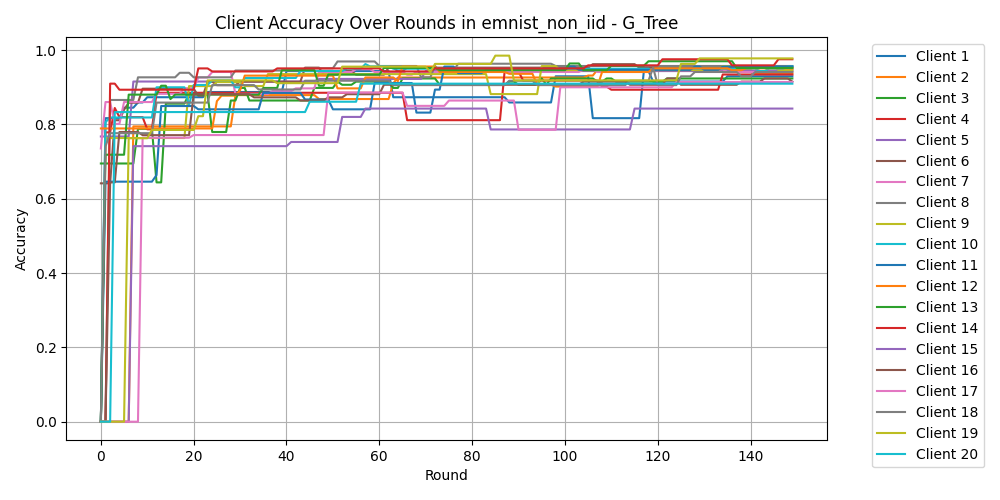

The table this chart was drawn from, first rows:
Round, Client 1, Client 2, Client 3, Client 4, Client 5, Client 6, Client 7, Client 8, Client 9, Client 10, Client 11, Client 12, Client 13, Client 14, Client 15, Client 16, Client 17, Client 18, Client 19, Client 20
0, 0.0, 0.0, 0.6949, 0.0, 0.7676, 0.6415, 0.7353, 0.0, 0.0, 0.0, 0.0, 0.7892, 0.0, 0.0, 0.0, 0.0, 0.0, 0.0, 0.0, 0.0
1, 0.8169, 0.0, 0.6949, 0.7787, 0.7676, 0.6415, 0.8603, 0.0, 0.7634, 0.8063, 0.646, 0.7892, 0.7186, 0.0, 0.0, 0.0, 0.0, 0.7412, 0.0, 0.0
2, 0.8169, 0.0, 0.6949, 0.7787, 0.7676, 0.6415, 0.8603, 0.8659, 0.7634, 0.8187, 0.646, 0.7892, 0.7186, 0.9098, 0.0, 0.6441, 0.0, 0.7765, 0.0, 0.0
3, 0.8169, 0.0, 0.6949, 0.8443, 0.7676, 0.8113, 0.8015, 0.8659, 0.7634, 0.8187, 0.646, 0.7892, 0.7186, 0.9098, 0.0, 0.6441, 0.0, 0.7765, 0.0, 0.8333
4, 0.8169, 0.0, 0.6949, 0.8197, 0.7676, 0.8113, 0.8015, 0.8659, 0.7634, 0.8187, 0.646, 0.7892, 0.7186, 0.8934, 0.0, 0.7797, 0.0, 0.7765, 0.0, 0.8333
5, 0.8451, 0.0, 0.6949, 0.8197, 0.7676, 0.8396, 0.8603, 0.8659, 0.7634, 0.8187, 0.646, 0.7892, 0.7186, 0.8934, 0.0, 0.7797, 0.0, 0.7765, 0.0, 0.8333
6, 0.8451, 0.0, 0.6949, 0.8197, 0.7676, 0.8585, 0.8603, 0.8659, 0.7634, 0.8187, 0.646, 0.7892, 0.8802, 0.8934, 0.0, 0.7797, 0.0, 0.7765, 0.763, 0.8333
7, 0.8451, 0.7947, 0.6949, 0.8197, 0.9155, 0.8585, 0.8603, 0.8659, 0.7634, 0.8187, 0.646, 0.7892, 0.8802, 0.8934, 0.7416, 0.7797, 0.0, 0.7765, 0.763, 0.8333
8, 0.8592, 0.7947, 0.7881, 0.8197, 0.9155, 0.8585, 0.8603, 0.9268, 0.7634, 0.8187, 0.646, 0.7892, 0.8802, 0.8934, 0.7416, 0.7797, 0.0, 0.7765, 0.763, 0.8333
9, 0.8592, 0.7947, 0.7881, 0.8197, 0.9155, 0.8962, 0.8603, 0.9268, 0.7634, 0.8187, 0.646, 0.7892, 0.8802, 0.8934, 0.7416, 0.7712, 0.7643, 0.7765, 0.763, 0.8333
10, 0.8732, 0.7947, 0.7881, 0.7869, 0.9155, 0.8962, 0.8603, 0.9268, 0.7634, 0.8187, 0.646, 0.7892, 0.8802, 0.8934, 0.7416, 0.7712, 0.7643, 0.7765, 0.763, 0.8333
11, 0.8732, 0.7947, 0.7881, 0.7869, 0.9155, 0.8962, 0.8603, 0.9268, 0.7634, 0.8187, 0.646, 0.7892, 0.8802, 0.8934, 0.7416, 0.7712, 0.7643, 0.7765, 0.7852, 0.8333
12, 0.8732, 0.7947, 0.6441, 0.8852, 0.9155, 0.8962, 0.8824, 0.9268, 0.7634, 0.9, 0.6637, 0.7892, 0.8802, 0.8934, 0.7416, 0.7712, 0.7643, 0.8588, 0.7852, 0.8333
13, 0.8732, 0.7947, 0.6441, 0.8852, 0.9155, 0.8962, 0.8824, 0.9268, 0.7634, 0.9, 0.8496, 0.7892, 0.9042, 0.8934, 0.7416, 0.7712, 0.7643, 0.8588, 0.7852, 0.8333
14, 0.8732, 0.7947, 0.8559, 0.8852, 0.9155, 0.8962, 0.8824, 0.9268, 0.7634, 0.9, 0.8496, 0.7892, 0.9042, 0.8934, 0.7416, 0.7712, 0.7643, 0.8588, 0.7852, 0.8333
15, 0.8732, 0.7947, 0.8559, 0.8852, 0.9155, 0.8962, 0.8824, 0.9268, 0.7634, 0.9, 0.8496, 0.7892, 0.8683, 0.8934, 0.7416, 0.7712, 0.7643, 0.8588, 0.7852, 0.8333
16, 0.8732, 0.7947, 0.8559, 0.8852, 0.9155, 0.8962, 0.8824, 0.9268, 0.7634, 0.9, 0.8496, 0.7892, 0.8802, 0.8934, 0.7416, 0.7712, 0.7643, 0.8588, 0.7852, 0.8333
17, 0.8732, 0.7947, 0.8559, 0.8852, 0.9155, 0.8962, 0.8824, 0.939, 0.7634, 0.9, 0.8496, 0.7892, 0.8802, 0.8934, 0.7416, 0.7712, 0.7643, 0.8588, 0.7852, 0.8333
18, 0.8732, 0.7947, 0.8559, 0.8852, 0.9155, 0.8962, 0.8971, 0.939, 0.7634, 0.9, 0.8496, 0.7892, 0.8802, 0.8934, 0.7416, 0.7712, 0.7643, 0.8588, 0.7852, 0.8333
19, 0.8732, 0.7947, 0.8814, 0.8852, 0.9155, 0.8962, 0.8971, 0.939, 0.9032, 0.85, 0.8496, 0.7892, 0.8802, 0.8934, 0.7416, 0.7712, 0.7643, 0.8588, 0.7852, 0.8333
20, 0.8732, 0.7947, 0.8814, 0.8852, 0.9155, 0.8962, 0.8971, 0.9268, 0.9032, 0.9062, 0.8496, 0.7892, 0.8802, 0.8934, 0.7416, 0.8814, 0.7714, 0.8588, 0.7852, 0.8333
21, 0.8732, 0.7947, 0.8814, 0.8852, 0.9155, 0.8774, 0.9265, 0.9268, 0.9032, 0.9062, 0.8407, 0.7892, 0.8802, 0.9508, 0.7416, 0.8814, 0.7714, 0.8588, 0.8222, 0.8333
22, 0.8732, 0.7947, 0.8814, 0.8852, 0.9155, 0.8774, 0.9265, 0.9268, 0.9032, 0.9062, 0.8407, 0.7892, 0.8802, 0.9508, 0.7416, 0.8814, 0.7714, 0.8588, 0.8222, 0.8333
23, 0.8873, 0.7947, 0.8814, 0.8852, 0.9155, 0.9151, 0.9265, 0.9268, 0.9032, 0.9062, 0.8407, 0.7892, 0.8802, 0.9508, 0.7416, 0.8814, 0.7714, 0.8588, 0.9185, 0.8333
24, 0.8873, 0.7947, 0.7797, 0.8852, 0.9155, 0.9151, 0.9412, 0.9268, 0.9032, 0.9187, 0.8407, 0.7892, 0.8802, 0.9426, 0.7416, 0.8814, 0.7714, 0.9059, 0.9185, 0.8333
25, 0.8873, 0.7947, 0.7797, 0.8852, 0.9155, 0.9057, 0.9412, 0.9268, 0.914, 0.9187, 0.8407, 0.8627, 0.8802, 0.9426, 0.7416, 0.8814, 0.7714, 0.9059, 0.9185, 0.8333
26, 0.8873, 0.7947, 0.7797, 0.8852, 0.9155, 0.9057, 0.9412, 0.9268, 0.914, 0.9187, 0.8407, 0.8775, 0.8802, 0.9426, 0.7416, 0.8814, 0.7714, 0.9059, 0.9185, 0.8333
27, 0.8873, 0.7947, 0.7797, 0.8852, 0.9155, 0.9057, 0.9412, 0.9268, 0.914, 0.9187, 0.8407, 0.8775, 0.8802, 0.9426, 0.7416, 0.8814, 0.7714, 0.9059, 0.9185, 0.8333
28, 0.8873, 0.7947, 0.8644, 0.8852, 0.9155, 0.9057, 0.9412, 0.9268, 0.914, 0.9187, 0.8407, 0.8775, 0.8802, 0.9426, 0.7416, 0.8814, 0.7714, 0.9059, 0.9185, 0.8333
29, 0.8873, 0.8789, 0.8644, 0.8852, 0.9155, 0.9057, 0.8824, 0.9451, 0.914, 0.9, 0.8407, 0.8775, 0.8802, 0.9426, 0.7416, 0.8814, 0.7714, 0.9059, 0.9185, 0.8333
30, 0.8873, 0.8789, 0.8983, 0.8852, 0.9155, 0.9151, 0.8824, 0.9451, 0.914, 0.9, 0.8407, 0.8922, 0.8802, 0.9426, 0.7416, 0.8814, 0.7714, 0.9059, 0.9185, 0.8333
31, 0.8873, 0.8789, 0.8983, 0.8852, 0.9155, 0.9151, 0.8824, 0.9451, 0.9032, 0.925, 0.8407, 0.9314, 0.8802, 0.9426, 0.7416, 0.8814, 0.7714, 0.9059, 0.9185, 0.8333
32, 0.8873, 0.8789, 0.8644, 0.8852, 0.9155, 0.9151, 0.8824, 0.9451, 0.9032, 0.925, 0.8407, 0.9314, 0.8802, 0.9426, 0.7416, 0.8814, 0.7714, 0.9059, 0.9185, 0.8333
33, 0.8873, 0.8789, 0.8644, 0.8852, 0.9155, 0.9151, 0.8824, 0.9451, 0.9032, 0.925, 0.8407, 0.9314, 0.8802, 0.9426, 0.7416, 0.8729, 0.7714, 0.9059, 0.9185, 0.8333
34, 0.8873, 0.8789, 0.8644, 0.8852, 0.9155, 0.9151, 0.8824, 0.9451, 0.9032, 0.925, 0.8407, 0.9314, 0.8802, 0.9426, 0.7416, 0.8729, 0.7714, 0.8941, 0.9185, 0.8333
35, 0.8873, 0.8789, 0.8644, 0.8852, 0.9155, 0.9151, 0.8824, 0.9451, 0.9032, 0.925, 0.885, 0.9314, 0.8982, 0.9426, 0.7416, 0.8729, 0.7714, 0.8941, 0.9185, 0.8333
36, 0.8873, 0.8789, 0.8644, 0.8852, 0.9155, 0.9151, 0.8824, 0.9451, 0.9355, 0.925, 0.885, 0.9314, 0.8982, 0.9426, 0.7416, 0.8729, 0.7714, 0.8941, 0.9185, 0.8333
37, 0.8873, 0.8789, 0.8644, 0.8852, 0.9155, 0.9151, 0.8897, 0.9451, 0.9355, 0.925, 0.885, 0.9314, 0.8982, 0.9426, 0.7416, 0.8729, 0.7714, 0.8941, 0.9185, 0.8333
38, 0.8873, 0.8789, 0.8644, 0.8852, 0.9155, 0.9151, 0.8897, 0.9451, 0.9355, 0.925, 0.885, 0.9314, 0.8982, 0.9508, 0.7416, 0.8729, 0.7714, 0.8941, 0.9111, 0.8333
39, 0.8873, 0.8789, 0.8644, 0.8852, 0.9155, 0.9151, 0.8897, 0.9451, 0.9355, 0.925, 0.885, 0.9314, 0.9461, 0.9508, 0.7416, 0.8729, 0.7714, 0.8941, 0.9111, 0.8333
40, 0.9437, 0.8789, 0.8644, 0.8852, 0.9155, 0.9151, 0.8897, 0.9451, 0.9355, 0.925, 0.885, 0.9314, 0.9461, 0.9508, 0.7416, 0.8729, 0.7714, 0.8941, 0.9111, 0.8333
41, 0.9437, 0.8789, 0.8644, 0.8852, 0.9155, 0.9151, 0.8897, 0.9451, 0.9355, 0.925, 0.885, 0.9314, 0.9461, 0.9508, 0.7528, 0.8729, 0.7714, 0.8941, 0.9111, 0.8333
42, 0.9437, 0.8789, 0.8644, 0.8852, 0.9155, 0.9151, 0.8971, 0.9451, 0.9355, 0.925, 0.885, 0.9314, 0.9461, 0.9508, 0.7528, 0.8729, 0.7714, 0.8941, 0.9111, 0.8333
43, 0.9437, 0.8789, 0.8644, 0.8852, 0.9155, 0.9151, 0.8971, 0.9451, 0.9355, 0.9437, 0.885, 0.9314, 0.9461, 0.9508, 0.7528, 0.8644, 0.7714, 0.8941, 0.9111, 0.8333
44, 0.9437, 0.8789, 0.8644, 0.8852, 0.9155, 0.9528, 0.8971, 0.9512, 0.9355, 0.9437, 0.8673, 0.9314, 0.9461, 0.9508, 0.7528, 0.8644, 0.7714, 0.9176, 0.9111, 0.8333
45, 0.9437, 0.8789, 0.8644, 0.8852, 0.9155, 0.9528, 0.8971, 0.9512, 0.9355, 0.9437, 0.8673, 0.9314, 0.9461, 0.9508, 0.7528, 0.8644, 0.7714, 0.9176, 0.9111, 0.8611
46, 0.9437, 0.8789, 0.8983, 0.8852, 0.9155, 0.9528, 0.8971, 0.9512, 0.9355, 0.9437, 0.8673, 0.9314, 0.9461, 0.9508, 0.7528, 0.8644, 0.7714, 0.9176, 0.9111, 0.8611
47, 0.9437, 0.8684, 0.8983, 0.8852, 0.9225, 0.9528, 0.9412, 0.9512, 0.9355, 0.9437, 0.8673, 0.9314, 0.9042, 0.9508, 0.7528, 0.8644, 0.7714, 0.9176, 0.9111, 0.8611
48, 0.9437, 0.8684, 0.8983, 0.8852, 0.9225, 0.934, 0.9412, 0.9512, 0.9355, 0.9437, 0.8673, 0.9314, 0.9042, 0.9508, 0.7528, 0.8644, 0.7714, 0.9176, 0.9111, 0.8611
49, 0.9437, 0.8684, 0.8983, 0.8852, 0.9225, 0.934, 0.9412, 0.9512, 0.9355, 0.9437, 0.8673, 0.9314, 0.9341, 0.9508, 0.7528, 0.8729, 0.8857, 0.9176, 0.9111, 0.8611
50, 0.9437, 0.8684, 0.8983, 0.8852, 0.9225, 0.934, 0.9412, 0.9512, 0.9355, 0.9437, 0.8407, 0.9314, 0.9341, 0.9508, 0.7528, 0.8729, 0.8857, 0.9176, 0.9111, 0.8611
51, 0.9437, 0.8684, 0.9153, 0.8852, 0.9225, 0.934, 0.9412, 0.9695, 0.9355, 0.9437, 0.8407, 0.8971, 0.9341, 0.9508, 0.7528, 0.8729, 0.8857, 0.9176, 0.9111, 0.8611
52, 0.9437, 0.8684, 0.9068, 0.8852, 0.9225, 0.9434, 0.9412, 0.9695, 0.9355, 0.9437, 0.8407, 0.8971, 0.9341, 0.9508, 0.8202, 0.8729, 0.8857, 0.9176, 0.9556, 0.8611
53, 0.9437, 0.8684, 0.9068, 0.8852, 0.9225, 0.9434, 0.9412, 0.9695, 0.9355, 0.95, 0.8407, 0.8971, 0.9341, 0.9508, 0.8202, 0.8814, 0.8857, 0.9176, 0.9556, 0.8611
54, 0.9437, 0.8684, 0.9068, 0.8852, 0.9225, 0.9434, 0.9412, 0.9695, 0.9355, 0.95, 0.8407, 0.8971, 0.9341, 0.9508, 0.8202, 0.8814, 0.8857, 0.9176, 0.9556, 0.8611
55, 0.9437, 0.8684, 0.9153, 0.8852, 0.9225, 0.934, 0.9485, 0.9695, 0.9355, 0.95, 0.8407, 0.8971, 0.9341, 0.9508, 0.8202, 0.8814, 0.8857, 0.9176, 0.9556, 0.8611
56, 0.9437, 0.8684, 0.9153, 0.8852, 0.9225, 0.934, 0.9485, 0.9695, 0.9355, 0.95, 0.8407, 0.8971, 0.9341, 0.9508, 0.8202, 0.8814, 0.8857, 0.9176, 0.9556, 0.9097
57, 0.9437, 0.8684, 0.9153, 0.8852, 0.9225, 0.934, 0.9485, 0.9695, 0.9355, 0.9625, 0.8407, 0.9265, 0.9341, 0.9508, 0.8427, 0.8814, 0.8857, 0.9176, 0.9556, 0.9097
58, 0.9437, 0.8684, 0.9153, 0.8852, 0.9225, 0.934, 0.9485, 0.9695, 0.9355, 0.9563, 0.8407, 0.9265, 0.9341, 0.9508, 0.8427, 0.8814, 0.8857, 0.9176, 0.9556, 0.9097
59, 0.9437, 0.8684, 0.9153, 0.8852, 0.9225, 0.934, 0.9412, 0.9695, 0.9355, 0.9563, 0.9115, 0.9265, 0.9341, 0.9508, 0.8427, 0.8814, 0.8857, 0.9176, 0.9556, 0.9097
... 90 more rows
